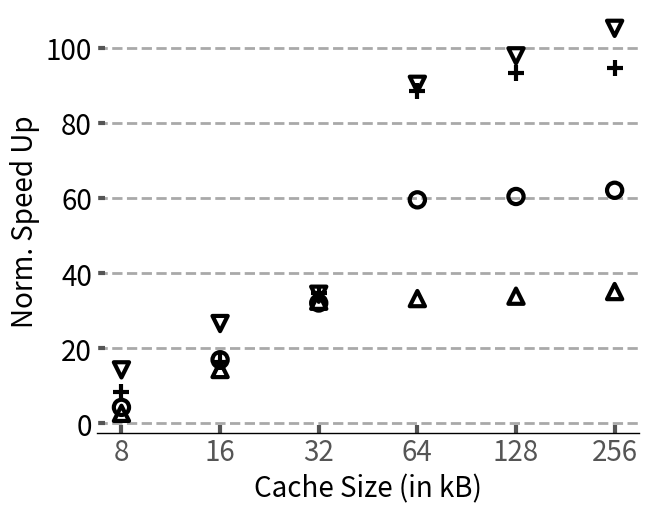

Python code for this plot: (Note: this script raises an exception after producing the figure.)
import sys

import math


from matplotlib import pyplot as plt
plt.style.use('ggplot')
import matplotlib as mpl
import matplotlib
import numpy as np
from matplotlib.backends.backend_pdf import PdfPages
from matplotlib.ticker import MultipleLocator
from random import randint
from matplotlib.backends.backend_pdf import PdfPages
from matplotlib.backends.backend_pdf import PdfPages
import matplotlib.ticker as ticker
import csv


mpl.rc('font', family='sans-serif')
matplotlib.style.use('ggplot')

font = 20

# Fixing random state for reproducibility
# np.random.seed(19680801)

x_pos = [0,1,5,8,9]
cache =['8','16','32','64','128','256']
Speedup_16w =[3.02,16.08,36.42,37.21,37.93,39.31]
Speedup_32w =[5.06,20.01,37.82,70.21,71.26,73.21]
Speedup_64w=[9.61,18.92,40.21,102.62,108.1,109.66]
Speedup_128w=[17.26,32.17,41.61,109.19,118.36,127.21]
fig,ax=plt.subplots(figsize=(7, 5.5))
ax.set_facecolor('w')
ax.set_axisbelow(True)

scaling=[1.12,1.18,1.16,1.21]
for i in range(len(Speedup_16w)):
    Speedup_16w[i]=Speedup_16w[i]/scaling[0]
    Speedup_32w[i]=Speedup_32w[i]/scaling[1]
    Speedup_64w[i]=Speedup_64w[i]/scaling[2]
    Speedup_128w[i]=Speedup_128w[i]/scaling[3]

plt.scatter(cache, Speedup_16w, marker='^',s=120,edgecolors="black",facecolors="none",linewidths=3)
plt.scatter(cache, Speedup_32w, marker='o',s=120,edgecolors="black",facecolors="none",linewidths=3)
plt.scatter(cache, Speedup_64w, marker='+',s=120,edgecolors="black",facecolors="black",linewidths=3)
plt.scatter(cache, Speedup_128w, marker='v',s=120,edgecolors="black",facecolors="none",linewidths=3)

ax.tick_params(axis='y', which='minor', left=False)
plt.tick_params(axis='both', which='major', direction='in', length=6, width=3)

plt.xticks(size=font, va="top")
plt.yticks(fontsize = font, color='k')
# plt.ylim(0,120)
ax.spines['bottom'].set_color('k')
plt.grid(linestyle='--', linewidth=2, which='major', color='darkgray')
plt.gca().xaxis.grid(False)
plt.gca().yaxis.grid(True)
plt.xlabel('Cache Size (in kB)',size=font, color='k')
plt.ylabel('Norm. Speed Up', size=font, color='k')
# plt.legend(["16 w","32 w","64 w","128w"],fontsize=16,loc='upper left',fancybox=False,edgecolor='k',bbox_to_anchor=(-0.175, 1.20000002),ncol=4)
plt.savefig('Plots/pdfs/cache_scaling_spmm.pdf')
# plt.show()